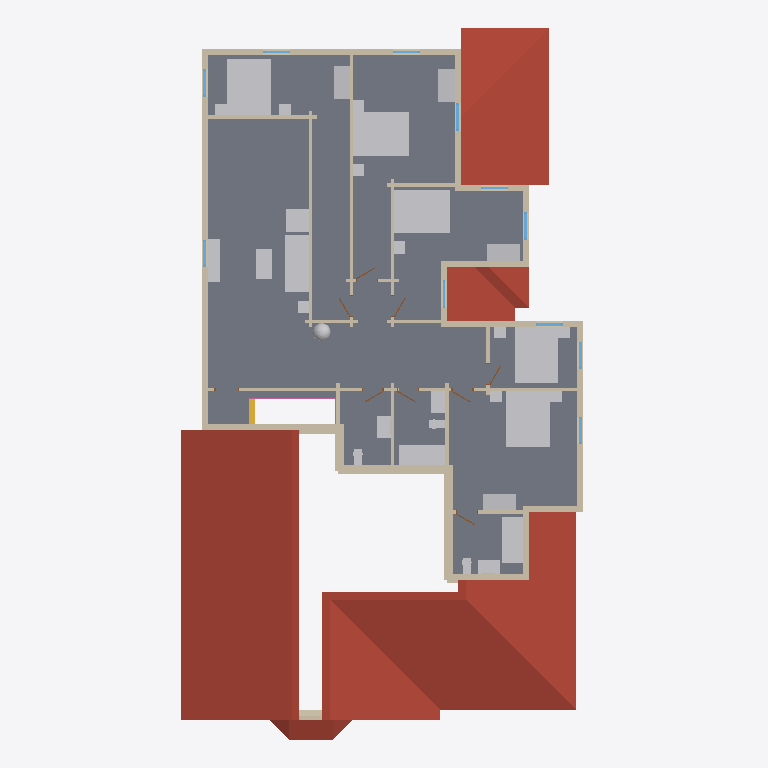
Plan cut of the same IFC building model at storey 'Level 2' (level 3.70 m, cut at 5.10 m), seen from above with north up, elements coloured by IFC class: 57 walls (beige), 32 other elements (light grey), 11 windows (light blue), 8 doors (brown), 4 roofs (red-brown), 1 slab (grey), 1 stair (yellow), 1 railing (pink). Cut surfaces are drawn darker.
Extent 14.9 m × 26.1 m × 8.4 m (x, y, z). Storeys (2): Level 1 at 0.60 m; Level 2 at 3.70 m. Elements (235): 113 IfcWall, 51 IfcFurnishingElement, 24 IfcWindow, 17 IfcDoor, 14 IfcStair, 5 IfcRoof, 4 IfcColumn, 4 IfcSlab, 3 IfcRailing.

HEADER;
FILE_DESCRIPTION(('ViewDefinition [CoordinationView]'),'2;1');
FILE_NAME('parkblvd-s5~craftsman.ifc','2026-11-12T06:18:36',('',''),(''),'IfcOpenShell 0.8.0','IfcOpenShell 0.8.0','');
FILE_SCHEMA(('IFC4'));
ENDSEC;
DATA;
#23=IFCPROJECT('1O6YgWSq5FOfKNcnVfZZcu',#5,'b1430447662',$,$,$,$,(#21),#19);
#24=IFCSITE('0Vy$ZxpTb2DhFV9iC8urOF',#5,'Site','',$,$,$,'Site',.COMPLEX.,(0,0,0),(0,0,0),0.0,$,$);
#25=IFCBUILDING('0Wr8T1MuPCePhE1fnYaspW',#5,'OSM 1430447662','',$,$,$,'OSM 1430447662',.COMPLEX.,$,$,$);
#26=IFCBUILDINGSTOREY('18lnsXfiT8CR$XZ_1P4cVx',#5,'Level 1','',$,$,$,'Level 1',.COMPLEX.,0.6);
#20899=IFCBUILDINGSTOREY('0hdLLv4wv3hRgZMI5YP3NV',#5,'Level 2','',$,$,$,'Level 2',.COMPLEX.,3.7);
#21585=IFCSLAB('3G1FunpWrCJ97$CSgASrEm',#5,'Floor slab L2','',$,#495,#21584,$,.FLOOR.);
#20172=IFCROOF('3TxrQjmjH0SgBm$1BPvVLx',#5,'Cross Gable roof','',$,#495,#20171,$,.FLAT_ROOF.);
#20826=IFCROOF('0FrMXFWLj29PU2eK0LdsIF',#5,'Cross Gable roof002','',$,#495,#20825,$,.FLAT_ROOF.);
#20622=IFCROOF('1hImAu2oTEouOifCs9CqM5',#5,'Cross Gable roof001','',$,#495,#20621,$,.FLAT_ROOF.);
#25844=IFCFURNISHINGELEMENT('139eX$L114TPXuevaYm2wT',#5,'bed_double','',$,#495,#25843,$);
#26622=IFCFURNISHINGELEMENT('3u8bJhI$rCNxB4eeVJoEvt',#5,'bed_double003','',$,#495,#26621,$);
#26911=IFCFURNISHINGELEMENT('3B854SfNr5Qh1XoPms5O58',#5,'bed_double004','',$,#495,#26910,$);
#26133=IFCFURNISHINGELEMENT('09YUdLBGPF6w2wfKlhGAU1',#5,'bed_double001','',$,#495,#26132,$);
#26392=IFCFURNISHINGELEMENT('2XKGHx91n8xOufIKFNiFE7',#5,'bed_double002','',$,#495,#26391,$);
#21678=IFCWALL('1_$tVwt8zCcv3Gtu5_zXUR',#5,'Exterior wall L021','',$,#495,#21677,$,.MOVABLE.);
#27856=IFCFURNISHINGELEMENT('3yxCi7VXr0l9Sv1Oq2hrmW',#5,'sofa001','',$,#495,#27855,$);
#4512=IFCROOF('2uUgANALHDugup$LAG6zri',#5,'Bay roof','',$,#495,#4511,$,.FLAT_ROOF.);
#27691=IFCFURNISHINGELEMENT('0_mKQfnrD3ROhIBiVd95FW',#5,'bathtub','',$,#495,#27690,$);
#31612=IFCFURNISHINGELEMENT('2EPNBlDcz5ZvM2vu8lKYa3',#5,'bathtub001','',$,#495,#31611,$);
#25452=IFCWALL('2okcWQWZrBTerzXVooj4LX',#5,'Exterior wall L044','',$,#495,#25451,$,.MOVABLE.);
#22789=IFCWALL('2TiwkEV0P2gh2nM6aFv6A4',#5,'Exterior wall L027','',$,#495,#22788,$,.MOVABLE.);
#24107=IFCWALL('3lz8GuDk53DPowe9PjRWpA',#5,'Exterior wall L038','',$,#495,#24106,$,.MOVABLE.);
#22232=IFCWALL('2bn3XzR5z6txiF699Fs2aL',#5,'Interior wall L017','',$,#495,#22231,$,.MOVABLE.);
#21937=IFCWALL('0TFyn80yXExeZuUeXlrlpd',#5,'Interior wall L2','',$,#495,#21936,$,.MOVABLE.);
#26223=IFCFURNISHINGELEMENT('3XPm97lYH6evGW9C4Z$HZM',#5,'wardrobe001','',$,#495,#26222,$);
#26742=IFCFURNISHINGELEMENT('2w9XMl$SPEp8MsCGRtgx$J',#5,'wardrobe002','',$,#495,#26741,$);
#28167=IFCFURNISHINGELEMENT('2AOV_PpRH0w9m8FSu4fafZ',#5,'armchair001','',$,#495,#28166,$);
#25592=IFCWALL('2_hNR_GED59eoN1WxpO$AQ',#5,'Exterior wall L045','',$,#495,#25591,$,.MOVABLE.);
#25964=IFCFURNISHINGELEMENT('22mv6_GG95OvCc1$P4Jovl',#5,'wardrobe','',$,#495,#25963,$);
#27031=IFCFURNISHINGELEMENT('1POkkeSvjFiOXhfRjQRene',#5,'wardrobe003','',$,#495,#27030,$);
#28058=IFCFURNISHINGELEMENT('2XCP9Gw010Ff9HtYAdjHc$',#5,'tv_unit001','',$,#495,#28057,$);
#27999=IFCFURNISHINGELEMENT('0h0OcY4m5FoQqP5B_dRY1t',#5,'coffee_table001','',$,#495,#27998,$);
#25119=IFCWALL('3$cjoqAZDCswEvaoGPabKe',#5,'Exterior wall L042','',$,#495,#25118,$,.MOVABLE.);
#23056=IFCWALL('1b9AN3$B19Jeu_E7FgzkOw',#5,'Exterior wall L028','',$,#495,#23055,$,.MOVABLE.);
#25392=IFCWALL('1L1YeKN2H8V9Eu1Bp2FoJV',#5,'Interior wall L034','',$,#495,#25391,$,.MOVABLE.);
#23671=IFCWALL('3y72AFvNTBMvl71_Ax1hQO',#5,'Exterior wall L033','',$,#495,#23670,$,.MOVABLE.);
#23384=IFCWALL('3OFRkK5gb2gv16uEfiRqKW',#5,'Exterior wall L031','',$,#495,#23383,$,.MOVABLE.);
#23208=IFCWALL('0UmZwt4WL5bPtwqQsxBot9',#5,'Exterior wall L029','',$,#495,#23207,$,.MOVABLE.);
#22454=IFCWALL('3C5w5C5dn7nvUwTc$1oZiN',#5,'Exterior wall L024','',$,#495,#22453,$,.MOVABLE.);
#22644=IFCWALL('2jo1AKguj5iekPmapyE_si',#5,'Exterior wall L026','',$,#495,#22643,$,.MOVABLE.);
#22589=IFCWALL('02P8oX4UT6kvObNgLee5w6',#5,'Interior wall L021','',$,#495,#22588,$,.MOVABLE.);
#22416=IFCWALL('2J3jLFQb5DXei1HsS$TOPz',#5,'Interior wall L020','',$,#495,#22415,$,.MOVABLE.);
#24158=IFCWALL('1sq_YCFQj5LeX8bF4itPQL',#5,'Interior wall L024','',$,#495,#24157,$,.MOVABLE.);
#22485=IFCWALL('2ADTceIDX0fQyLVSkTSxJW',#5,'Exterior wall L025','',$,#495,#22484,$,.MOVABLE.);
#24044=IFCWALL('3pSO_70dX0ROChEbPumNtA',#5,'Exterior wall L036','',$,#495,#24043,$,.MOVABLE.);
#27116=IFCFURNISHINGELEMENT('1tYvyGF7v07ggK0nYkSsx5',#5,'vanity','',$,#495,#27115,$);
#27418=IFCFURNISHINGELEMENT('32vcXFWxf2cPa$guaGrk0P',#5,'vanity001','',$,#495,#27417,$);
#31339=IFCFURNISHINGELEMENT('3zqKWOD3T5HfO8znQ3jiQ1',#5,'vanity002','',$,#495,#31338,$);
#25278=IFCWALL('1TdAJLuhD3ZhGVBSoX6XnP',#5,'Exterior wall L043','',$,#495,#25277,$,.MOVABLE.);
#20342=IFCWALL('2PPPBArAf7TgxPFfCQcgKf',#5,'Gable end006','',$,#495,#20341,$,.MOVABLE.);
#23529=IFCWALL('2YRJeNhhD9AQK7tYPXIIXM',#5,'Exterior wall L032','',$,#495,#23528,$,.MOVABLE.);
#21823=IFCWALL('1wJ_ZcrJHD4BE6sE2A9PIe',#5,'Exterior wall L022','',$,#495,#21822,$,.MOVABLE.);
#21623=IFCWALL('2pJuPZmTX6FguueCwBgsIb',#5,'Exterior wall L2','',$,#495,#21622,$,.MOVABLE.);
#21975=IFCWALL('3l2CFubNP1swBUkvj6o67f',#5,'Exterior wall L023','',$,#495,#21974,$,.MOVABLE.);
#23329=IFCWALL('0Y7wMYfp1ECBkLCAuNbAQg',#5,'Exterior wall L030','',$,#495,#23328,$,.MOVABLE.);
#24073=IFCWALL('3ku6Dd5br9Jwvid6TXjYl8',#5,'Exterior wall L037','',$,#495,#24072,$,.MOVABLE.);
#25223=IFCWALL('3nKClYiu59Jgqalf2GpIEs',#5,'Interior wall L033','',$,#495,#25222,$,.MOVABLE.);
#22263=IFCWALL('2OXZpzVOz1VQD4tbIl2N_k',#5,'Interior wall L018','',$,#495,#22262,$,.MOVABLE.);
#24795=IFCWALL('17PGHIIzT9OQ90ApxpsYXv',#5,'Exterior wall L039','',$,#495,#24794,$,.MOVABLE.);
#24883=IFCWALL('197OGVgLvDYPHoPGA2y5X4',#5,'Exterior wall L041','',$,#495,#24882,$,.MOVABLE.);
#31254=IFCFURNISHINGELEMENT('3k$7HPHAb5uxHrQidyJ_$N',#5,'plant003','',$,#495,#31253,$);
#24631=IFCWALL('0iJbVunyHEggdIIJoXXQxB',#5,'Interior wall L029','',$,#495,#24630,$,.MOVABLE.);
#22923=IFCWALL('1JnhNSe3H0dAwyHQWd6ZxI',#5,'Interior wall L022','',$,#495,#22922,$,.MOVABLE.);
#20431=IFCWALL('2_w41N2oj86hXP8b8geRnO',#5,'Gable end010','',$,#495,#20430,$,.MOVABLE.);
#23878=IFCWALL('0f7NwTg0PDGuLGSWGFakFF',#5,'Interior wall L023','',$,#495,#23877,$,.MOVABLE.);
#23978=IFCWALL('1OpoRH8YH6jf23yBKqbp3t',#5,'Exterior wall L034','',$,#495,#23977,$,.MOVABLE.);
#22079=IFCWALL('0BldTMsGjCQBp8wPXUevL7',#5,'Interior wall L015','',$,#495,#22078,$,.MOVABLE.);
#24826=IFCWALL('0Sr6ZOuhj1GBGq2cHO2vQA',#5,'Exterior wall L040','',$,#495,#24825,$,.MOVABLE.);
#24766=IFCWALL('0i2Te2wb96F9Vq_fMnFFqB',#5,'Interior wall L031','',$,#495,#24765,$,.MOVABLE.);
#19744=IFCSTAIR('0XXGPWSxX42OeUXcWuGd6v',#5,'Stair flight013','',$,#495,#19743,$,.STRAIGHT_RUN_STAIR.);
#20501=IFCWALL('35A2gLW0v2FQwuz9jMbGX0',#5,'Gable end013','',$,#495,#20500,$,.MOVABLE.);
#26164=IFCFURNISHINGELEMENT('30HLnKCuL7HwiWZxtcbL8$',#5,'nightstand002','',$,#495,#26163,$);
#24662=IFCWALL('2Uw0Ntfi54CRTjGOKVlyPy',#5,'Interior wall L030','',$,#495,#24661,$,.MOVABLE.);
#2029=IFCWALL('3BsgDb4Xf8jOvCCdoVbAbT',#5,'Exterior wall L014','',$,#495,#2028,$,.MOVABLE.);
#27333=IFCFURNISHINGELEMENT('0DpqNCNdj7aAgnlABpbsYi',#5,'toilet','',$,#495,#27332,$);
#27635=IFCFURNISHINGELEMENT('3$kPhGdpv09QR9RvFEH_cf',#5,'toilet001','',$,#495,#27634,$);
#31556=IFCFURNISHINGELEMENT('3wJtJ6sd90dQLJTAKRvCay',#5,'toilet002','',$,#495,#31555,$);
#25875=IFCFURNISHINGELEMENT('1umlr1X198FQ3NqOAg52Nj',#5,'nightstand','',$,#495,#25874,$);
#25905=IFCFURNISHINGELEMENT('1L4vznDP5EYBZl70Z3vUXs',#5,'nightstand001','',$,#495,#25904,$);
#26423=IFCFURNISHINGELEMENT('3$_TbE1997pvzIPsnzvwQK',#5,'nightstand003','',$,#495,#26422,$);
#26453=IFCFURNISHINGELEMENT('0mbpjqemX4CvatVJM3HjQP',#5,'nightstand004','',$,#495,#26452,$);
#26653=IFCFURNISHINGELEMENT('273K7Ogtv9_Ru4QCxHfmhf',#5,'nightstand005','',$,#495,#26652,$);
#26683=IFCFURNISHINGELEMENT('1xMPyFHH1E2fXl6qm8Y1rE',#5,'nightstand006','',$,#495,#26682,$);
#26972=IFCFURNISHINGELEMENT('2GO$tcTpP1TQrzeUR6cdtU',#5,'nightstand008','',$,#495,#26971,$);
#26942=IFCFURNISHINGELEMENT('1jZnsGNXzAYhhOuyS1eg9D',#5,'nightstand007','',$,#495,#26941,$);
#28198=IFCFURNISHINGELEMENT('14Wg2KR8zFXRbvvLlgqyzo',#5,'end_table001','',$,#495,#28197,$);
#20477=IFCWALL('2KWYetcSP0kRmX7EmAruz3',#5,'Gable end012','',$,#495,#20476,$,.MOVABLE.);
#22130=IFCWALL('0VBoByzArBiP2RCSLoOKd_',#5,'Interior wall L016','',$,#495,#22129,$,.MOVABLE.);
#20198=IFCWALL('2Fj58W02XF6AopLBLg70h0',#5,'Gable end','',$,#495,#20197,$,.MOVABLE.);
#24011=IFCWALL('1zRg_1DR10_e1XjckQ8HwR',#5,'Exterior wall L035','',$,#495,#24010,$,.MOVABLE.);
#31641=IFCRAILING('1WnEpx11nF_BiG685lVnb6',#5,'Banister','',$,#495,#31640,$,.HANDRAIL.);
#21906=IFCWINDOW('0xQYkNi9X8LvA6VNjsIdCs',#5,'Window008','',$,#495,#21905,$,1000.0,$,.WINDOW.,.SINGLE_PANEL.,$);
#22872=IFCWINDOW('35Ttn5vFr4nAjDZV9j5qcw',#5,'Window010','',$,#495,#22871,$,1000.0,$,.WINDOW.,.SINGLE_PANEL.,$);
#23291=IFCWINDOW('2Ht2Xw5GrB9PN18Mf1$Vru',#5,'Window012','',$,#495,#23290,$,1000.0,$,.WINDOW.,.SINGLE_PANEL.,$);
#24407=IFCWALL('2BLKTWnAj9_u$yrBknqw9X',#5,'Interior wall L027','',$,#495,#24406,$,.MOVABLE.);
#20388=IFCWALL('0HBYMvbyf6xOtmxm_mLThu',#5,'Gable end008','',$,#495,#20387,$,.MOVABLE.);
#21761=IFCWINDOW('2QtDJOFAXAZfMzss2LGbe$',#5,'Window007','',$,#495,#21760,$,1000.0,$,.WINDOW.,.SINGLE_PANEL.,$);
#23467=IFCWINDOW('2KRtWYm7TBaBxjGhwXeMSJ',#5,'Window013','',$,#495,#23466,$,1000.0,$,.WINDOW.,.SINGLE_PANEL.,$);
#23612=IFCWINDOW('1NlnQO69f10elUX9M9Yqy2',#5,'Window014','',$,#495,#23611,$,1000.0,$,.WINDOW.,.SINGLE_PANEL.,$);
#24966=IFCWINDOW('3$B_$rM_X6yOiNTqGq4oM8',#5,'Window016','',$,#495,#24965,$,1000.0,$,.WINDOW.,.SINGLE_PANEL.,$);
#25017=IFCWALL('0SIN3yZk95Q8T0448mP8rA',#5,'Interior wall L032','',$,#495,#25016,$,.MOVABLE.);
#22314=IFCWALL('0pmrDi9pv5rvARSuM0_WCl',#5,'Interior wall L019','',$,#495,#22313,$,.MOVABLE.);
#22727=IFCWINDOW('09GiN$$_vBoepms8Es$_EU',#5,'Window009','',$,#495,#22726,$,1000.0,$,.WINDOW.,.SINGLE_PANEL.,$);
#25361=IFCWINDOW('0qyTro_d9BQPWUubc86HJA',#5,'Window017','',$,#495,#25360,$,1000.0,$,.WINDOW.,.SINGLE_PANEL.,$);
#25535=IFCWINDOW('1v6afGinr2VAb9INcDISfW',#5,'Window018','',$,#495,#25534,$,1000.0,$,.WINDOW.,.SINGLE_PANEL.,$);
#25675=IFCWINDOW('2rOb88BCPF5gZZTv6DCULo',#5,'Window019','',$,#495,#25674,$,1000.0,$,.WINDOW.,.SINGLE_PANEL.,$);
#24529=IFCWALL('3ul7X87YP3nP8rHtiWRd59',#5,'Interior wall L028','',$,#495,#24528,$,.MOVABLE.);
#24285=IFCWALL('30VqeQKEb6_xmXu0fKStXv',#5,'Interior wall L026','',$,#495,#24284,$,.MOVABLE.);
#24234=IFCWALL('02Tv1qDg9BDPcs4oQmi$32',#5,'Interior wall L025','',$,#495,#24233,$,.MOVABLE.);
#24600=IFCDOOR('0RL1AqEH1CQvycR6tjT_Wp',#5,'Door015','',$,#495,#24599,$,1000.0,$,.DOOR.,.SINGLE_SWING_LEFT.,$);
#23949=IFCDOOR('22ANhKLvvBFAIVU1S7IKEQ',#5,'Door011','',$,#495,#23948,$,1000.0,$,.DOOR.,.SINGLE_SWING_LEFT.,$);
#20316=IFCWALL('3AG8hUko10wB7JuuE_6uxI',#5,'Gable end005','',$,#495,#20315,$,.MOVABLE.);
#22994=IFCDOOR('3ypwYl3d5D7w8GN$1CWeKF',#5,'Door010','',$,#495,#22993,$,1000.0,$,.DOOR.,.SINGLE_SWING_LEFT.,$);
#24356=IFCDOOR('0Efzflt8r0$wUq3zW1dVTo',#5,'Door013','',$,#495,#24355,$,1000.0,$,.DOOR.,.SINGLE_SWING_LEFT.,$);
#22201=IFCDOOR('2Vlay0DkX7_fRGu3t$mkDS',#5,'Door008','',$,#495,#22200,$,1000.0,$,.DOOR.,.SINGLE_SWING_LEFT.,$);
#22385=IFCDOOR('0$AKyFHVH2f8mni8Xbrqmr',#5,'Door009','',$,#495,#22384,$,1000.0,$,.DOOR.,.SINGLE_SWING_LEFT.,$);
#24478=IFCDOOR('3eHWBMgzH56QR1T2b29JCn',#5,'Door014','',$,#495,#24477,$,1000.0,$,.DOOR.,.SINGLE_SWING_LEFT.,$);
#25088=IFCDOOR('1Iwb3d5i54mAcYBF1JQxkf',#5,'Door016','',$,#495,#25087,$,1000.0,$,.DOOR.,.SINGLE_SWING_LEFT.,$);
#20411=IFCWALL('1XkSr45Sb4IQGNwkqCuR6T',#5,'Gable end009','',$,#495,#20410,$,.MOVABLE.);
#20456=IFCWALL('0GqR4yAkX7Gf2x0tV3ncj9',#5,'Gable end011','',$,#495,#20455,$,.MOVABLE.);
ENDSEC;
